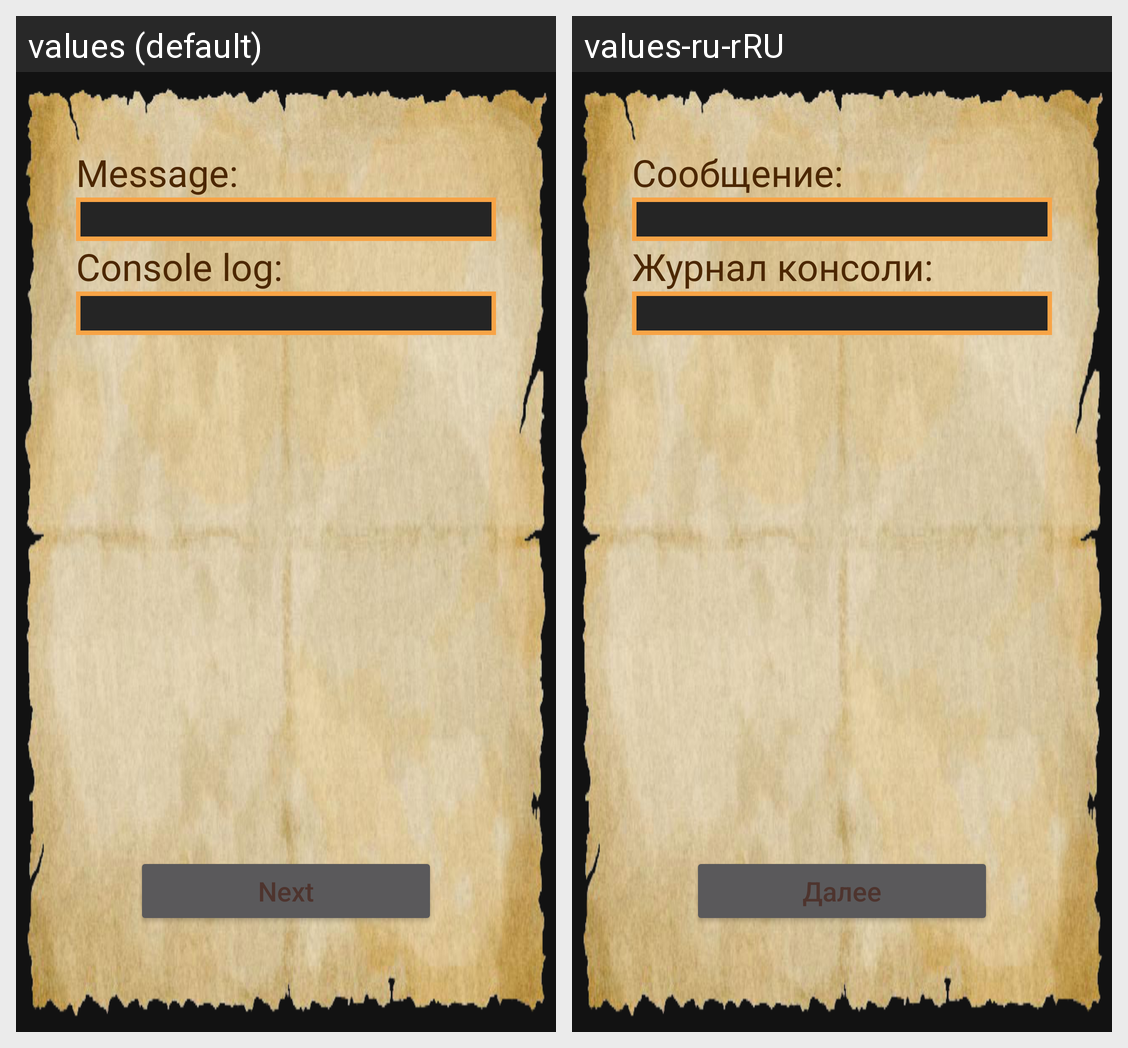

The Android screen above is rendered under two locales of the same app. Produce the string resources it draws, with the default and per-locale values.
Android screen res/layout/results.xml rendered under 2 locales, left to right: values (default), values-ru-rRU. Device: Nexus 5 (rendered at 1080×1920; each locale shown at half size, 540×960, under a caption strip naming it); theme AppTheme.
Strings drawn on this screen, with the default value and each locale's value (text and hints the layout hard-codes, and strings that could not be matched under every locale, appear in the picture but are not listed):

message8
  values: Message:
  values-ru-rRU: Сообщение:

outputFromConsole8
  values: Console log:
  values-ru-rRU: Журнал консоли:

next
  values: Next
  values-ru-rRU: Далее
